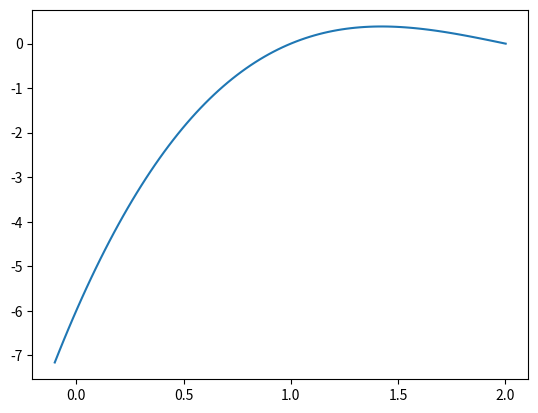

Here is the Python script that generated this plot:
from __future__ import annotations
from time import perf_counter
import numpy as np
import matplotlib.pyplot as plt

USE_CONV = False


class Polynomial:
    def __init__(self, coeffs: None | np.ndarray | list, rank=None, is_dummy=False):
        if coeffs is None:
            coeffs = np.array([0], dtype=np.float64)
        if rank is None:
            rank = len(coeffs) - 1
        assert len(coeffs) == rank + 1, "Improper object instantiation, rank must be equal to len(coeffs) - 1"
        if isinstance(coeffs, list):
            coeffs = np.array(coeffs, dtype=np.float64)
        self.coeffs = coeffs
        self.rank = rank
        self.poly_size = len(self.coeffs)
        self.derivative = None
        # Newton poly is the numerator for the newton algorithm after optimizing for the division operation
        # in essence, it is the inverse polynomial times x. Calculated in place and stored for future calcs
        if not is_dummy:
            self.inverse_polynomial = Polynomial(self.coeffs[::-1], self.rank, True)

    def __call__(self, *args, **kwargs):
        eval_at = args[0]
        assert len(args) == 1 and isinstance(eval_at,
                                             (int, float, np.ndarray, np.number, np.integer))
        # print(f"Evaluating polynomial {self} at {eval_at}")
        if isinstance(eval_at, np.ndarray):
            # Evaluate many points at the same time (good for matplotlib plotting)
            return self.eval_many(eval_at)
        return self.poly_eval(eval_at)

    def __mul__(self, other):
        if USE_CONV:
            # This is much faster
            return self.mul_conv(other)
        m = len(other.coeffs)
        a = np.r_[self.coeffs, np.zeros(m)]
        b = np.tile(a, m)[:-m].reshape(m, -1).T
        return Polynomial(b @ other.coeffs.T, self.rank + other.rank)

    def __rmul__(self, other):
        return self.__mul__(other)

    def __repr__(self):
        st = ""
        t_rank = self.rank
        for c1, c2 in zip(self.coeffs[:-1], self.coeffs[1:]):
            if c1 != 0:
                st += (f"{str(c1) if c1!=1 else ''}x^{t_rank}" + (" +" if c2 > 0 else " "))
            t_rank -= 1
        st += f"{self.coeffs[-1]}"
        return st

    def mul_conv(self, other):
        return Polynomial(np.convolve(self.coeffs, other.coeffs), self.rank + other.rank)

    def poly_eval(self, at):
        x_pows = at * np.ones(self.poly_size)
        x_pows[0] = 1
        x_pows = np.multiply.accumulate(x_pows)
        return np.dot(x_pows[::-1], self.coeffs)

    def eval_many(self, at):
        x_pows = np.multiply(at.reshape(-1, 1), np.tile(np.ones(self.poly_size), (len(at), 1)))
        x_pows[:, 0] = 1
        x_pows = np.multiply.accumulate(x_pows, axis=1)
        return np.dot(np.flip(x_pows, axis=1), self.coeffs)
        # return np.dot(x_pows, self.coeffs[::-1])

    def get_derivative_as_object(self):
        if self.derivative is not None:
            return Polynomial(self.derivative, self.rank - 1)
        self.derivative = (np.arange(len(self.coeffs) - 1, -1, -1) * self.coeffs)[:-1]
        return Polynomial(self.derivative, self.rank - 1)

    def division_eval(self, denominator: Polynomial, at):
        """Evaluate p(x) / q(x) when both ranks are similar (same or about the same)."""
        if abs(at) <= 1:
            return self(at) / denominator(at)
        if self.rank == denominator.rank:
            return self.inverse_polynomial(1 / at) / denominator.inverse_polynomial(1 / at)
        if self.rank == denominator.rank + 1:
            # return self.inversepoly * x (1/at) / other.inversepoly(1/at)
            tmp = at * self.inverse_polynomial(1 / at)
            # print(f"Enumerator = {tmp}")
            return tmp / denominator.inverse_polynomial(1 / at)
        raise NotImplementedError("Yeah yeah")

    def cauchy_bound(self):
        """A very quick-and-dirty method to find the bound for the absolute values of the solutions of a polynomial.
        Other, better bounds do exist, but require more care"""
        assert len(self.coeffs) and self.coeffs[0] != 0, "Cannot calculate Cauchy's bound in case a_n is zero"
        a_n = self.coeffs[0]
        return 1 + np.max(np.abs(self.coeffs[1:] / a_n))

    def fujiwara_bound(self):
        """A slightly better bound."""
        assert len(self.coeffs) and self.coeffs[0] != 0, "Cannot calculate Fujiwara's bound in case a_n is zero"
        a_n = self.coeffs[0]
        ones = np.ones(self.rank, dtype=self.coeffs.dtype)
        pows = ones / np.arange(1, self.poly_size)
        b = np.abs(self.coeffs[1:] / a_n)
        b[-1] /= 2
        return 2 * np.max(np.pow(b, pows))

    def get_absolute_root_bound(self):
        """Returns the tighter bound out of Cauchy and Fujiwara"""
        a, b = self.cauchy_bound(), self.fujiwara_bound()
        # print(f"Cauchy bound = {a}, Fujiwara bound = {b}")
        return min(a, b)

    def get_normalized_poly(self, normalize_by=None):
        """Return a normalized polynomial object, with all coefficients divided by the maximum absolute value thereof"""
        if normalize_by is None:
            return Polynomial(self.coeffs / np.max(np.abs(self.coeffs)))


if __name__ == '__main__':
    # super-poly
    p = Polynomial(np.array([1], dtype=np.float64))
    for sol in range(1, 4):
        p *= Polynomial(np.array([1, -sol], dtype=np.float64))
    print(p)
    x = np.linspace(-0.1, 2.001, 100)
    y = p(x)
    plt.plot(x, y)
    plt.show()
